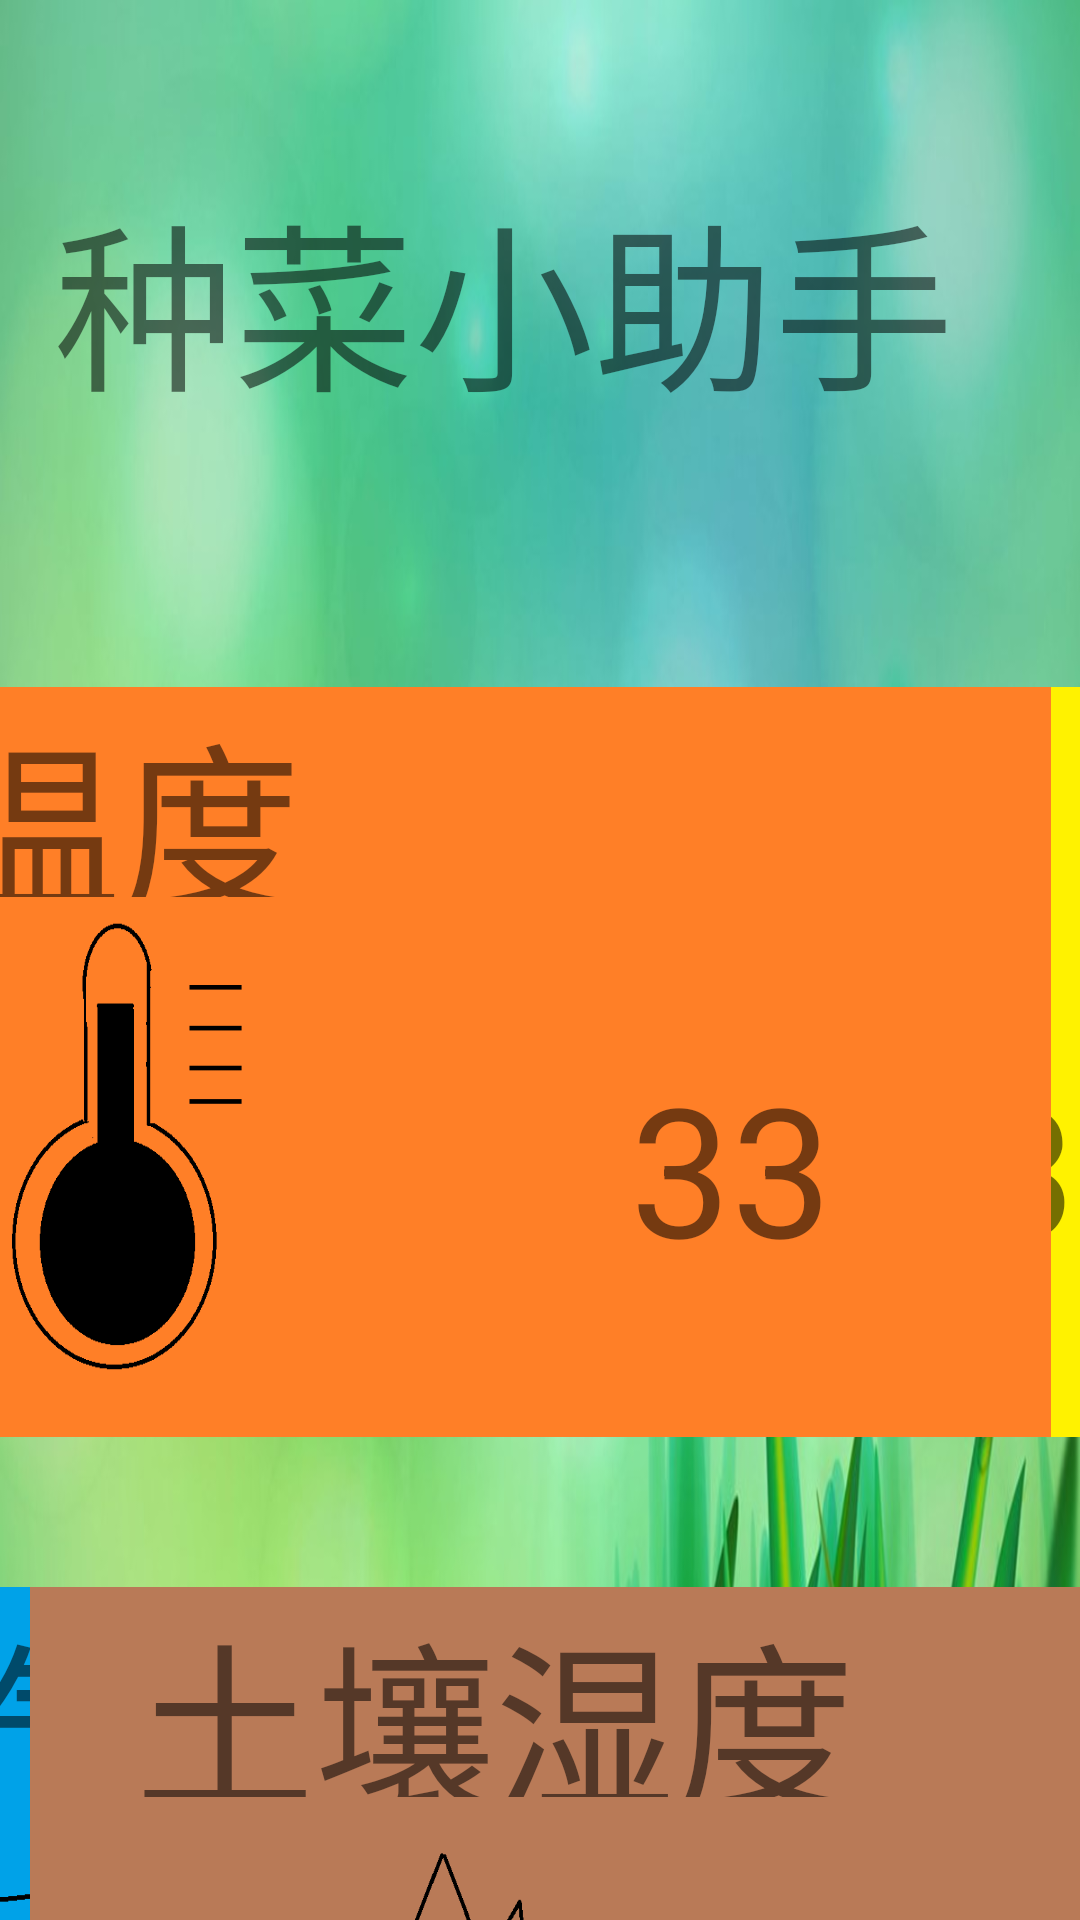

Produce the Android XML layout that renders to this screen, including the resource entries it uses.
<!-- AndroidManifest.xml: application theme Theme.PlantingAssistant -->
<!-- res/layout/activity_home.xml -->
<?xml version="1.0" encoding="utf-8"?>
<androidx.constraintlayout.widget.ConstraintLayout xmlns:android="http://schemas.android.com/apk/res/android"
    xmlns:app="http://schemas.android.com/apk/res-auto"
    xmlns:tools="http://schemas.android.com/tools"
    android:layout_width="match_parent"
    android:layout_height="match_parent"
    android:background="@drawable/backing1"
    android:orientation="vertical"
    tools:context=".HomeActivity">

    <TextView
        android:id="@+id/textView"
        android:layout_width="321dp"
        android:layout_height="123dp"
        android:layout_marginTop="56dp"
        android:text="种菜小助手"
        android:textSize="60sp"
        app:layout_constraintEnd_toEndOf="parent"
        app:layout_constraintHorizontal_bias="0.463"
        app:layout_constraintLeft_toLeftOf="parent"
        app:layout_constraintRight_toRightOf="parent"
        app:layout_constraintStart_toStartOf="parent"
        app:layout_constraintTop_toTopOf="parent" />

    <View
        android:id="@+id/sun"
        android:layout_width="455dp"
        android:layout_height="250dp"
        android:layout_marginLeft="10dp"
        android:layout_marginTop="50dp"
        android:background="@drawable/sun"
        app:layout_constraintLeft_toLeftOf="parent"
        app:layout_constraintTop_toBottomOf="@id/textView" />

    <TextView
        android:id="@+id/sun1"
        android:layout_width="150dp"
        android:layout_height="70dp"
        android:layout_marginLeft="85dp"
        android:text="光照"
        android:textSize="60sp"
        app:layout_constraintLeft_toLeftOf="@id/sun"
        app:layout_constraintTop_toTopOf="@id/sun" />

    <TextView
        android:id="@+id/sun2"
        android:layout_width="120dp"
        android:layout_height="70dp"
        android:layout_marginTop="120dp"
        android:layout_marginRight="20dp"
        android:text="33"
        android:textSize="60sp"
        app:layout_constraintRight_toRightOf="@id/sun"
        app:layout_constraintTop_toTopOf="@id/sun" />

    <View
        android:id="@+id/temp"
        android:layout_width="455dp"
        android:layout_height="250dp"
        android:layout_marginTop="50dp"
        android:layout_marginRight="10dp"
        android:background="@drawable/temp"
        app:layout_constraintRight_toRightOf="parent"
        app:layout_constraintTop_toBottomOf="@id/textView" />
    <TextView
        android:id="@+id/temp1"
        android:layout_width="150dp"
        android:layout_height="70dp"
        android:layout_marginLeft="85dp"
        android:text="温度"
        android:textSize="60sp"
        app:layout_constraintLeft_toLeftOf="@id/temp"
        app:layout_constraintTop_toTopOf="@id/temp" />

    <TextView
        android:id="@+id/temp2"
        android:layout_width="120dp"
        android:layout_height="70dp"
        android:layout_marginTop="120dp"
        android:layout_marginRight="20dp"
        android:text="33"
        android:textSize="60sp"
        app:layout_constraintRight_toRightOf="@id/temp"
        app:layout_constraintTop_toTopOf="@id/temp" />

    <View
        android:id="@+id/humidity"
        android:layout_width="455dp"
        android:layout_height="250dp"
        android:background="@drawable/humidity"
        app:layout_constraintRight_toRightOf="parent"
        android:layout_marginRight="10dp"
        app:layout_constraintTop_toBottomOf="@id/textView"
        android:layout_marginTop="350dp"
        tools:layout_editor_absoluteX="516dp"
        tools:layout_editor_absoluteY="566dp" />
    <TextView
        android:id="@+id/humidity1"
        android:layout_width="250dp"
        android:layout_height="70dp"
        android:layout_marginLeft="35dp"
        android:text="空气湿度"
        android:textSize="60sp"
        app:layout_constraintLeft_toLeftOf="@id/humidity"
        app:layout_constraintTop_toTopOf="@id/humidity" />
    <TextView
        android:id="@+id/humidity2"
        android:layout_width="120dp"
        android:layout_height="70dp"
        android:layout_marginTop="120dp"
        android:layout_marginRight="20dp"
        android:text="33"
        android:textSize="60sp"
        app:layout_constraintRight_toRightOf="@id/humidity"
        app:layout_constraintTop_toTopOf="@id/humidity" />

    <View
        android:id="@+id/moisture"
        android:layout_width="455dp"
        android:layout_height="250dp"
        android:background="@drawable/moisture"
        app:layout_constraintLeft_toLeftOf="parent"
        android:layout_marginLeft="10dp"
        app:layout_constraintTop_toBottomOf="@id/textView"
        android:layout_marginTop="350dp"
        tools:layout_editor_absoluteX="42dp"
        tools:layout_editor_absoluteY="592dp" />
    <TextView
        android:id="@+id/moisture1"
        android:layout_width="250dp"
        android:layout_height="70dp"
        android:layout_marginLeft="35dp"
        android:text="土壤湿度"
        android:textSize="60sp"
        app:layout_constraintLeft_toLeftOf="@id/moisture"
        app:layout_constraintTop_toTopOf="@id/moisture" />

    <TextView
        android:id="@+id/moisture2"
        android:layout_width="120dp"
        android:layout_height="70dp"
        android:layout_marginTop="120dp"
        android:layout_marginRight="20dp"
        android:text="33"
        android:textSize="60sp"
        app:layout_constraintRight_toRightOf="@id/moisture"
        app:layout_constraintTop_toTopOf="@id/moisture" />

    <View
        android:id="@+id/button_box"
        android:layout_width="600dp"
        android:layout_height="200dp"
        android:layout_marginBottom="50dp"
        app:layout_constraintBottom_toBottomOf="parent"
        app:layout_constraintLeft_toLeftOf="parent"
        app:layout_constraintRight_toRightOf="parent"
        app:layout_constraintTop_toBottomOf="@+id/moisture" />

    <Button
        android:id="@+id/button1"
        android:layout_width="200dp"
        android:layout_height="120dp"
        android:text="开灯"
        android:textSize="60dp"
        app:layout_constraintLeft_toLeftOf="@+id/button_box"
        app:layout_constraintTop_toTopOf="@+id/button_box"
        tools:layout_editor_absoluteX="204dp"
        tools:layout_editor_absoluteY="1355dp" />

    <Button
        android:id="@+id/button2"
        android:layout_width="200dp"
        android:layout_height="120dp"
        android:text="水泵"
        android:textSize="60dp"
        app:layout_constraintRight_toRightOf="@+id/button_box"
        app:layout_constraintTop_toTopOf="@+id/button_box"
        tools:layout_editor_absoluteX="574dp"
        tools:layout_editor_absoluteY="1359dp" />


</androidx.constraintlayout.widget.ConstraintLayout>
<!-- resources referenced by this layout -->
<resources>
  <!-- drawable backing1: jpg bitmap (drawable, 59877 bytes) -->
  <!-- drawable humidity: png bitmap (drawable, 8760 bytes) -->
  <!-- drawable moisture: png bitmap (drawable, 10900 bytes) -->
  <!-- drawable sun: png bitmap (drawable, 10568 bytes) -->
  <!-- drawable temp: png bitmap (drawable, 15018 bytes) -->
  <style name="Theme.PlantingAssistant" parent="Theme.MaterialComponents.DayNight.DarkActionBar">
          
          <item name="colorPrimary">@color/purple_500</item>
          <item name="colorPrimaryVariant">@color/purple_700</item>
          <item name="colorOnPrimary">@color/white</item>
          
          <item name="colorSecondary">@color/teal_200</item>
          <item name="colorSecondaryVariant">@color/teal_700</item>
          <item name="colorOnSecondary">@color/black</item>
          
          <item name="android:statusBarColor" tools:targetApi="l">?attr/colorPrimaryVariant</item>
          
      </style>
  <!-- not gathered from this repository: default colours our renderer supplied (Android Studio template values) -->
  <color name="purple_500">#FF6200EE</color>
  <color name="purple_700">#FF3700B3</color>
  <color name="teal_200">#FF03DAC5</color>
  <color name="teal_700">#FF018786</color>
  <color name="black">#FF000000</color>
  <color name="white">#FFFFFFFF</color>
</resources>
